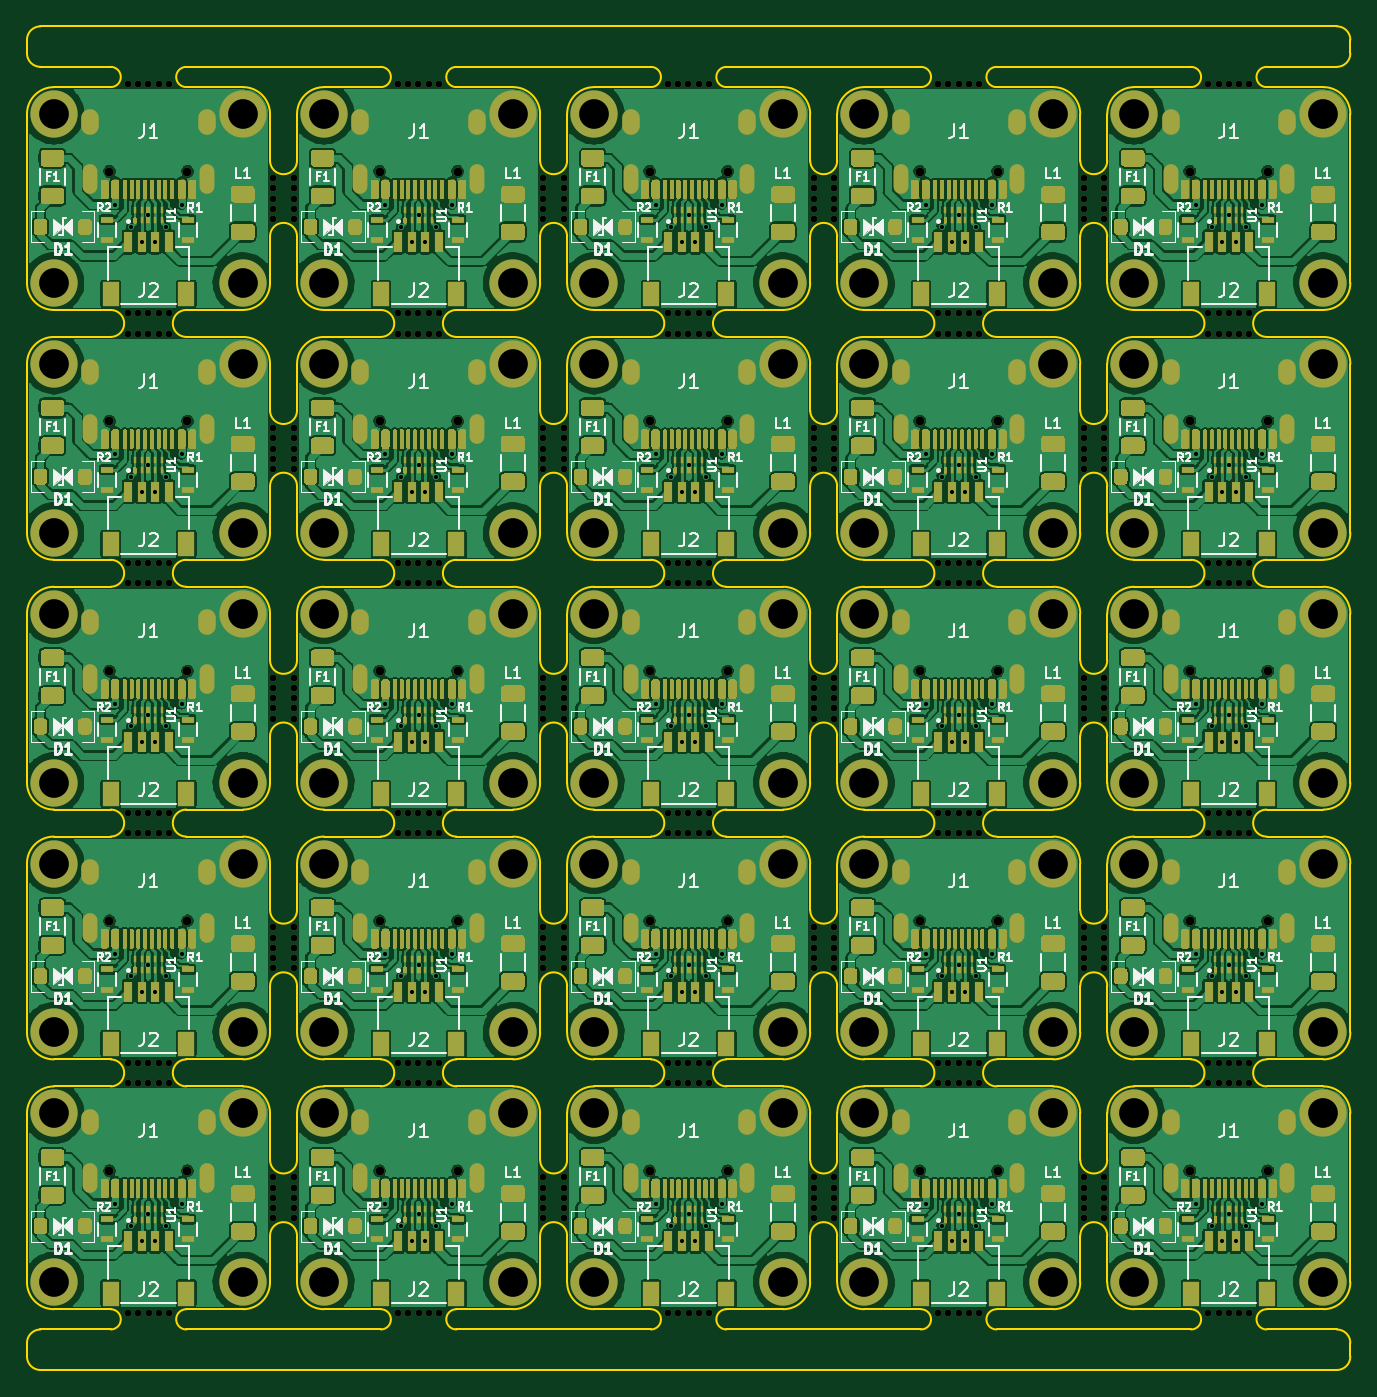
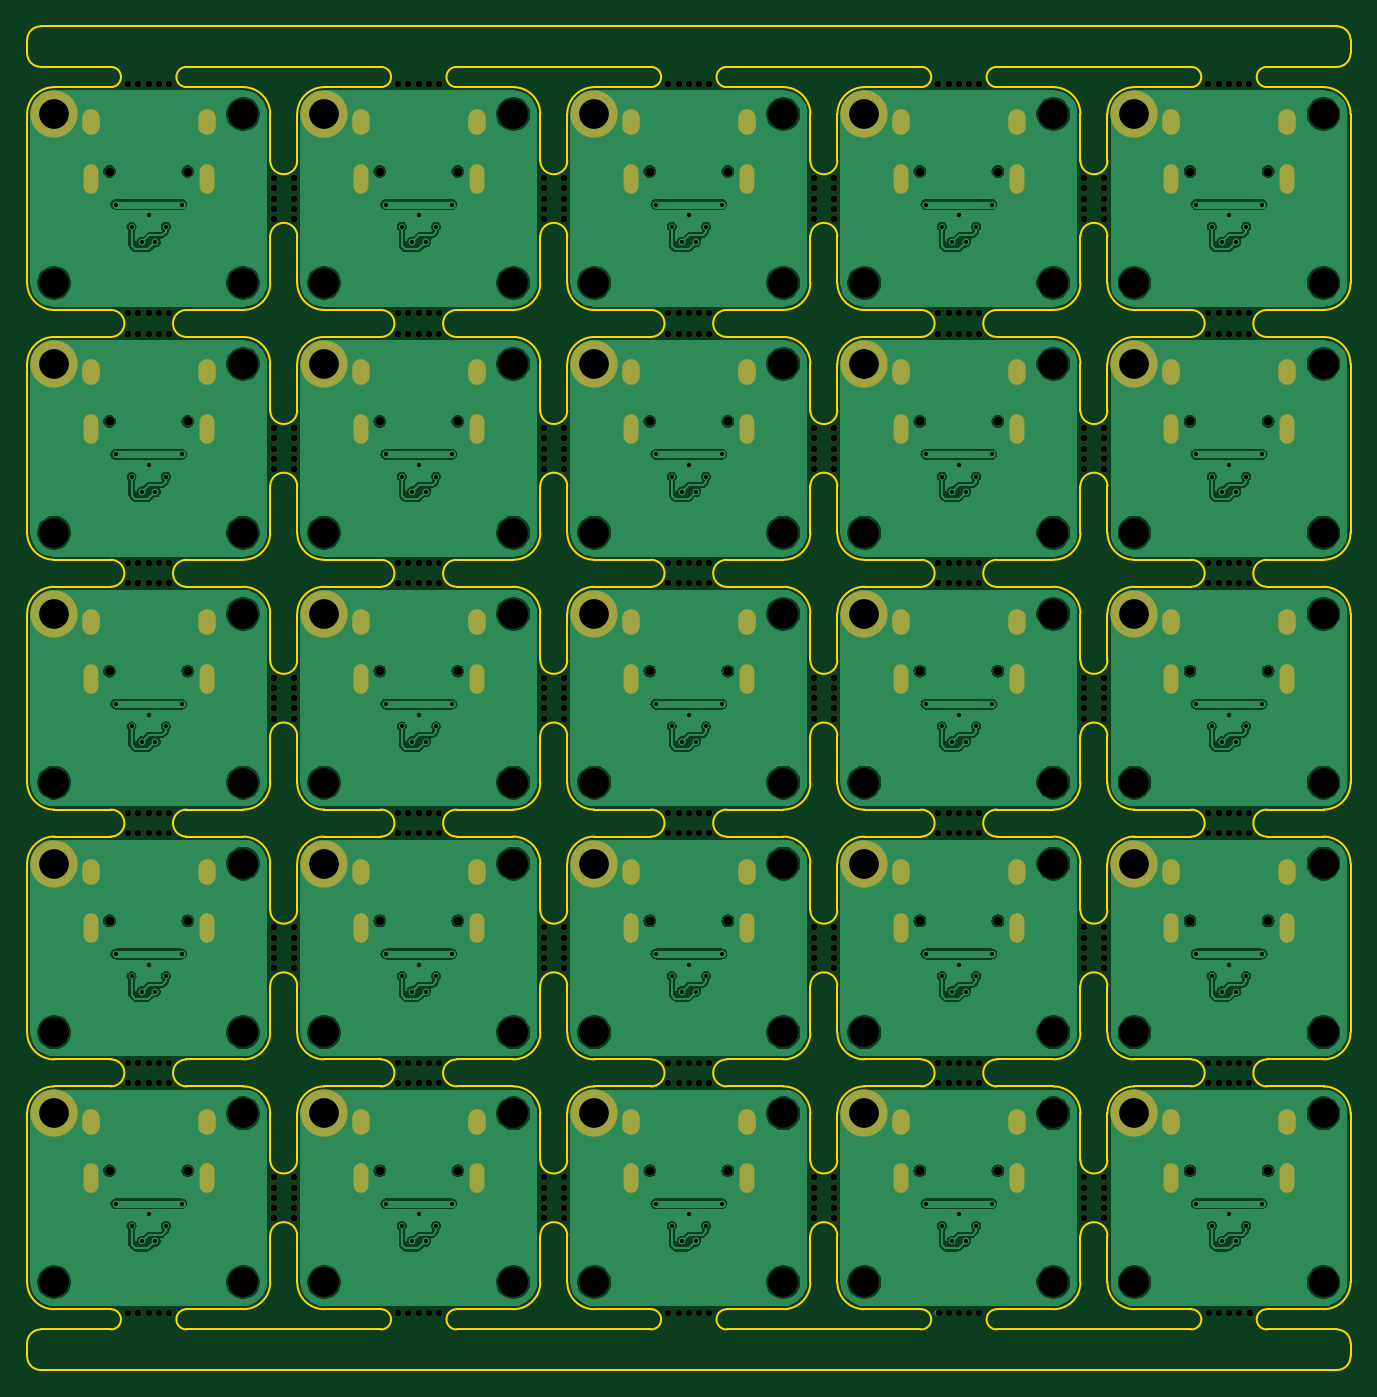
Circuit board: 9 layer files. Board 98.0 x 99.5 mm.
- bottom_copper: Unified-Daughterboard-B_Cu.gbl (617906 bytes)
- bottom_mask: Unified-Daughterboard-B_Mask.gbs (16891 bytes)
- bottom_silk: Unified-Daughterboard-B_SilkS.gbo (16894 bytes)
- outline: Unified-Daughterboard-Edge_Cuts.gm1 (26772 bytes)
- top_copper: Unified-Daughterboard-F_Cu.gtl (1491898 bytes)
- top_mask: Unified-Daughterboard-F_Mask.gts (192316 bytes)
- paste: Unified-Daughterboard-F_Paste.gtp (174033 bytes)
- top_silk: Unified-Daughterboard-F_SilkS.gto (316961 bytes)
- drill: Unified-Daughterboard.drl (18788 bytes)

=== bottom_copper: Unified-Daughterboard-B_Cu.gbl (617906 bytes, source omitted) ===
=== bottom_mask: Unified-Daughterboard-B_Mask.gbs (16891 bytes, source omitted) ===
=== bottom_silk: Unified-Daughterboard-B_SilkS.gbo (16894 bytes, source omitted) ===
=== outline: Unified-Daughterboard-Edge_Cuts.gm1 (26772 bytes, source omitted) ===
=== top_copper: Unified-Daughterboard-F_Cu.gtl (1491898 bytes, source omitted) ===
=== top_mask: Unified-Daughterboard-F_Mask.gts (192316 bytes, source omitted) ===
=== paste: Unified-Daughterboard-F_Paste.gtp (174033 bytes, source omitted) ===
=== top_silk: Unified-Daughterboard-F_SilkS.gto (316961 bytes, source omitted) ===
=== drill: Unified-Daughterboard.drl (18788 bytes, source omitted) ===
